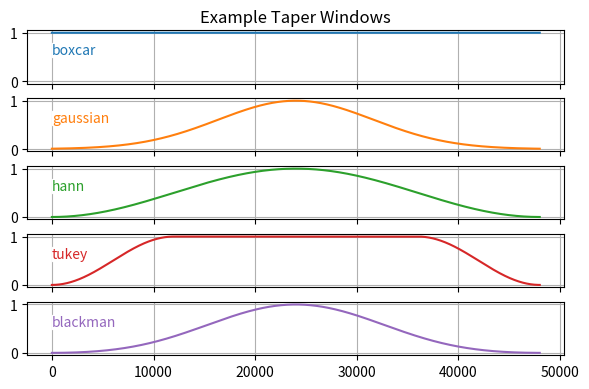
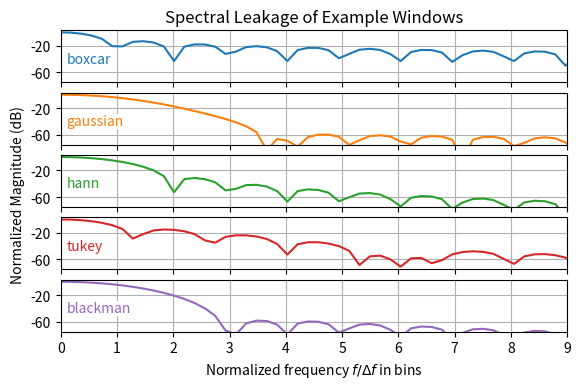
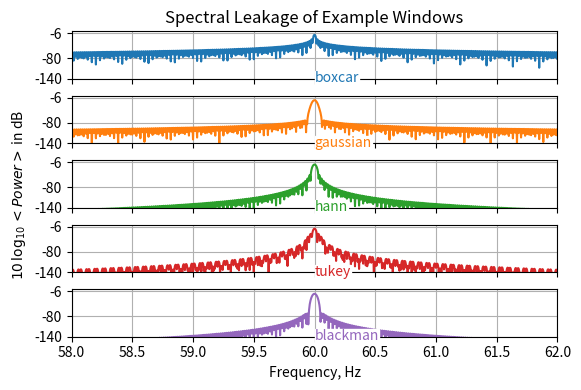

Generate these figures, in order, with matplotlib:
"""Quantum inferno example: s00b_tone_dft_taper.py

Introduction to Time-Frequency Representations (TFRs).
Compute Discrete (DFT) and Fast Fourier Transform (FFT) on a
simple tone to verify peak and average signal power with a taper
window applied to the input signal. See ``tone_dft_intro.py`` for
a similar example without tapering.

Case study: sinusoid input with unit amplitude. Zero padding makes
the FFT length a power of two.

Validate nominal DFT and FFT power estimates with taper
correction and basic variance metrics.

See also:
https://docs.scipy.org/doc/scipy/tutorial/fft.html
https://docs.scipy.org/doc/scipy-1.15.1/tutorial/signal.html#tutorial-spectralanalysis
"""
from typing import Any

import numpy as np
import matplotlib.pyplot as plt
import scipy
from scipy.signal import get_window

print(__doc__)

# List of taper windows to apply to the input signal in this example
# The default, implicit taper is a rectangular window.
window_types: list[str] = [
    'boxcar', 'gaussian', 'hann', 'tukey', 'blackman'
]

if __name__ == "__main__":
    # Simple constant-amplitude sinusoid example (no taper by default).
    # Construct a tone at a fixed frequency with a given sample rate.
    frequency_sample_rate_hz = 800.
    frequency_design_center_hz = 60.
    sig_amplitude = 1.  # Nominal amplitude in some physical units
    sig_duration_s = 60.  # Nominal input signal duration in seconds
    # Compute DFT number of digital points. Note int() rounds down.
    dft_samples: int = int(sig_duration_s * frequency_sample_rate_hz)
    # Dimensionless time (cyber time) from input record cyber duration.
    time_cyber = np.arange(dft_samples)
    # Standard deviation for the Gaussian window
    gauss_std = (dft_samples - 1) / np.pi / 2

    def get_scipy_window(
        win_name: str, num_samples: int, fftbins: bool = True
    ) -> Any:
        # Select a taper window from the list of available windows.
        # The Gaussian window requires a standard deviation argument.
        if win_name == 'gaussian':
            return get_window((win_name, gauss_std), num_samples,
                              fftbins=fftbins)

        return get_window(win_name, num_samples, fftbins=fftbins)

    # Dimensionless center frequency:
    frequency_center = frequency_design_center_hz / frequency_sample_rate_hz

    # Construct synthetic tone at the design center frequency.
    # No anti-alias preconditioning is applied because the center
    # frequency is well below Nyquist for this example.
    sig_cosine = (
        sig_amplitude
        * np.cos(2 * np.pi * frequency_center * time_cyber)
    )
    sig_var = np.var(sig_cosine)
    sig_var = np.var(sig_cosine)

    """Design the FFT performance by specifying a target spectral
    resolution in physical space. This corresponds to the linear
    frequency equivalent of specifying dyadic scale order.
    """
    # The DFT spectral resolution is set by the record duration
    frequency_resolution_dft = 1.0 / dft_samples
    frequency_resolution_dft_hz = (
        frequency_sample_rate_hz * frequency_resolution_dft
    )

    # The DFT does not need to be a power of two; FFTs are used for speed.
    # Specify the desired spectral resolution to design the FFT length.
    fft_design_resolution_hz = 0.25 * frequency_resolution_dft_hz
    # The spectral resolution sets the nominal record duration for the FFT.
    fft_design_time_s = 1.0 / fft_design_resolution_hz

    # FFTs are most efficient at power-of-two lengths. Truncate or pad
    # DFT input to meet this requirement where appropriate.
    if fft_design_resolution_hz > frequency_resolution_dft_hz:
        print('*** STOP: FFT design resolution > DFT resolution. Exiting. ***')
        exit()

    # Finer spectral resolution: increase the number of points and pad with zeros.
    fft_samples = 2 ** (
        int(np.ceil(np.log2(fft_design_time_s * frequency_sample_rate_hz)))
    )

    # The dyadic spectral resolution is modified accordingly
    frequency_resolution_fft = 1.0 / fft_samples
    frequency_resolution_fft_hz = (
        frequency_sample_rate_hz * frequency_resolution_fft
    )

    # DFT estimation
    # Use only positive frequencies
    frequency_dft_pos_hz = scipy.fft.rfftfreq(
        dft_samples, d=1 / frequency_sample_rate_hz
    )
    # Find the closest frequency to the design frequency. Cast to int.
    dft_index = int(
        np.argmin(np.abs(frequency_dft_pos_hz - frequency_design_center_hz))
    )
    frequency_center_dft_hz = frequency_dft_pos_hz[dft_index]
    # For display
    frequency_fft_over_df = scipy.fft.rfftfreq(fft_samples, d=1 / dft_samples)
    # The new FFT duration (power of two) defines the spectral resolution.
    frequency_fft_pos_hz = scipy.fft.rfftfreq(
        fft_samples, d=1 / frequency_sample_rate_hz
    )
    fft_peak_index = int(
        np.argmin(np.abs(frequency_fft_pos_hz - frequency_design_center_hz))
    )
    frequency_center_fft_hz = frequency_fft_pos_hz[fft_peak_index]
    # Convert to dimensionless frequency
    frequency_center_fft = frequency_center_fft_hz / frequency_sample_rate_hz

    print('DFT samples:', dft_samples)
    print('log2(DFT samples):', np.log2(dft_samples))
    print('FFT samples:', fft_samples)
    print('log2(FFT samples):', np.log2(fft_samples))


    """
    Study taper windows to reduce spectral leakage.
    """
    # Create a figure to show the taper windows
    fg1, ax1 = plt.subplots(
        len(window_types), 1, sharex='all', sharey='all', figsize=(6., 4.)
    )
    for c_, (w_name_, ax_) in enumerate(zip(window_types, ax1)):
        # Select a taper window from the list of available windows
        win_taper = get_scipy_window(w_name_, dft_samples, fftbins=False)
        ax_.plot(win_taper, f'C{c_}-', label=w_name_)
        ax_.text(0.1, 0.5, w_name_, color=f'C{c_}', verticalalignment='bottom',
                 horizontalalignment='left', bbox={'color': 'white', 'pad': 0})
        ax_.grid()
    ax1[0].set_title("Example Taper Windows")
    fg1.tight_layout(h_pad=0.4)

    # Create a figure to show the spectral leakage of the tapered signal
    fg0, axx = plt.subplots(
        len(window_types), 1, sharex='all', sharey='all', figsize=(6., 4.)
    )
    for c_, (w_name_, ax_) in enumerate(zip(window_types, axx)):
        # Select a taper window from the list of available windows
        win_taper = get_scipy_window(w_name_, dft_samples, fftbins=False)

        # Compute the FFT of the padded taper
        W_ = scipy.fft.rfft(
            win_taper / np.abs(np.sum(win_taper)), n=fft_samples
        )
        W_dB = 20 * np.log10(np.maximum(abs(W_), 1e-250))
        ax_.plot(frequency_fft_over_df, W_dB, f'C{c_}-', label=w_name_)
        ax_.text(0.1, -50, w_name_, color=f'C{c_}', verticalalignment='bottom',
                 horizontalalignment='left', bbox={'color': 'white', 'pad': 0})
        ax_.set_yticks([-20, -60])
        # ax_.grid(axis='x')
        ax_.grid()
    axx[0].set_title("Spectral Leakage of Example Windows")
    fg0.supylabel(
        "Normalized Magnitude (dB)",
        x=0.04,
        y=0.5,
        fontsize='medium',
    )
    axx[-1].set(xlabel=r"Normalized frequency $f/\Delta f$ in bins",
                xlim=(0, 9), ylim=(-75, 3))
    fg0.tight_layout(h_pad=0.4)

    # Apply tapers to signal
    fg2, axx = plt.subplots(
        len(window_types), 1, sharex='all', sharey='all', figsize=(6., 4.)
    )
    for c_, (w_name_, ax_) in enumerate(zip(window_types, axx)):
        # Select a taper window from the list of available windows
        win_taper = get_scipy_window(w_name_, dft_samples, fftbins=False)

        # Apply the selected taper window to the input signal
        sig_cosine_tapered = win_taper * sig_cosine
        # Compute the variance of the taper window
        sig_tapered_var = np.var(sig_cosine_tapered)

        win_mean = np.abs(np.sum(win_taper)) / dft_samples
        win_var = np.sum(win_taper ** 2) / dft_samples
        win_rms = np.sqrt(win_var)
        spectral_amplitude_correction_factor = 1.0 / win_mean
        spectral_energy_correction_factor = 1.0 / win_rms

        print('\n*** Taper window:', w_name_)
        print(' Input signal variance:', sig_var)
        print(' Tapered signal variance:', sig_tapered_var)
        print(' Taper window mean amp:', win_mean)
        print(' Taper window rms:', win_rms)
        print(' Taper amplitude correction factor (ACF = 1/mean):')
        print('   ', spectral_amplitude_correction_factor)
        print(' Taper energy correction factor (ECF = 1/rms):')
        print('   ', spectral_energy_correction_factor)
        # Compute the fft of the padded or truncated tapered signal
        fft_sig_pos = scipy.fft.rfft(sig_cosine_tapered, n=fft_samples)
        fft_square = np.abs(fft_sig_pos) ** 2
        fft_power = 2. * frequency_resolution_fft * fft_square / dft_samples
        fft_power_corrected = np.maximum(
            fft_power * spectral_energy_correction_factor ** 2,
            1e-250,
        )
        W_dB = 10 * np.log10(fft_power_corrected)
        ax_.plot(frequency_fft_pos_hz, W_dB, f'C{c_}-', label=w_name_)
        ax_.text(
            frequency_design_center_hz,
            -160,
            w_name_,
            color=f'C{c_}',
            verticalalignment='bottom',
            horizontalalignment='left',
            bbox={'color': 'white', 'pad': 0},
        )
        ax_.set_yticks([-140, -80, -6])
        # ax_.grid(axis='x')
        ax_.grid()
        print('FFT peak power at', frequency_center_fft_hz, 'Hz:')
        print(' ', fft_power_corrected[fft_peak_index])
        print(' ', W_dB[fft_peak_index], 'dB')
        print('Expected power (amplitude^2/2):', (sig_amplitude ** 2) / 2)
    axx[0].set_title("Spectral Leakage of Example Windows")
    fg2.supylabel(r"$10\,\log_{10}<Power>$ in dB",
                  x=0.04, y=0.5, fontsize='medium')
    axx[-1].set(xlabel=r"Frequency, Hz",
                xlim=(58, 62), ylim=(-140, -0))
    fg2.tight_layout(h_pad=0.4)

    plt.show()
    exit()
